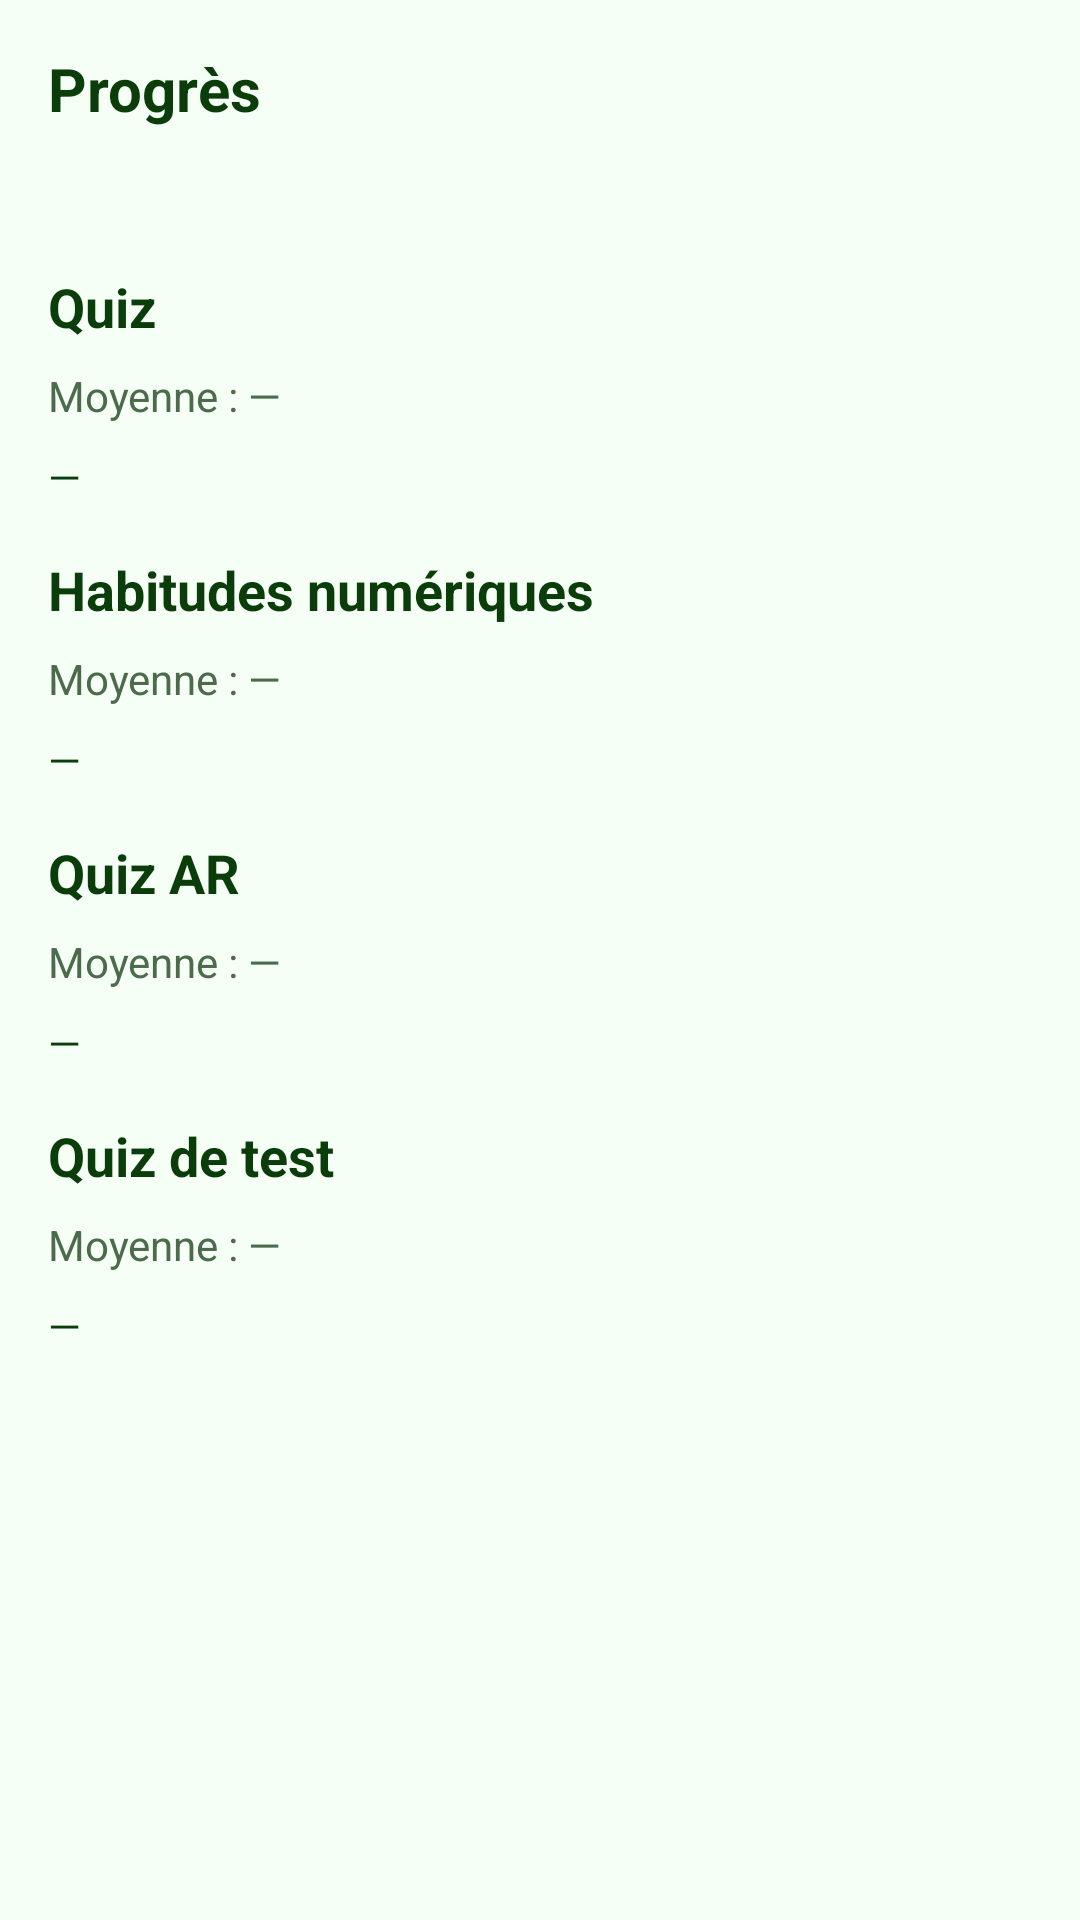

Layout XML and referenced resources for this Android screen:
<!-- AndroidManifest.xml: application theme Theme.SAE6_APP -->
<!-- res/layout/activity_progress.xml -->
<?xml version="1.0" encoding="utf-8"?>
<ScrollView xmlns:android="http://schemas.android.com/apk/res/android"
    android:layout_width="match_parent"
    android:layout_height="match_parent"
    android:background="@color/green_background"
    android:padding="16dp">

    <LinearLayout
        android:layout_width="match_parent"
        android:layout_height="wrap_content"
        android:orientation="vertical">

        <TextView
            android:id="@+id/progress_title"
            android:layout_width="match_parent"
            android:layout_height="wrap_content"
            android:text="Progrès"
            android:textColor="@color/text_primary"
            android:textSize="20sp"
            android:textStyle="bold"
            android:layout_marginBottom="12dp" />

        <TextView
            android:id="@+id/progress_ready"
            android:layout_width="match_parent"
            android:layout_height="wrap_content"
            android:text=""
            android:textColor="@color/text_primary"
            android:textStyle="bold"
            android:layout_marginBottom="16dp" />

        
        <TextView
            android:layout_width="match_parent"
            android:layout_height="wrap_content"
            android:text="Quiz"
            android:textColor="@color/text_primary"
            android:textSize="18sp"
            android:textStyle="bold"
            android:layout_marginBottom="8dp" />

        <TextView
            android:id="@+id/quiz_avg"
            android:layout_width="match_parent"
            android:layout_height="wrap_content"
            android:text="Moyenne : —"
            android:textColor="@color/text_secondary"
            android:layout_marginBottom="8dp" />

        <TextView
            android:id="@+id/quiz_history"
            android:layout_width="match_parent"
            android:layout_height="wrap_content"
            android:text="—"
            android:textColor="@color/text_primary"
            android:layout_marginBottom="16dp" />

        
        <TextView
            android:layout_width="match_parent"
            android:layout_height="wrap_content"
            android:text="Habitudes numériques"
            android:textColor="@color/text_primary"
            android:textSize="18sp"
            android:textStyle="bold"
            android:layout_marginBottom="8dp" />

        <TextView
            android:id="@+id/qh_avg"
            android:layout_width="match_parent"
            android:layout_height="wrap_content"
            android:text="Moyenne : —"
            android:textColor="@color/text_secondary"
            android:layout_marginBottom="8dp" />

        <TextView
            android:id="@+id/qh_history"
            android:layout_width="match_parent"
            android:layout_height="wrap_content"
            android:text="—"
            android:textColor="@color/text_primary"
            android:layout_marginBottom="16dp" />

        
        <TextView
            android:layout_width="match_parent"
            android:layout_height="wrap_content"
            android:text="Quiz AR"
            android:textColor="@color/text_primary"
            android:textSize="18sp"
            android:textStyle="bold"
            android:layout_marginBottom="8dp" />

        <TextView
            android:id="@+id/ar_avg"
            android:layout_width="match_parent"
            android:layout_height="wrap_content"
            android:text="Moyenne : —"
            android:textColor="@color/text_secondary"
            android:layout_marginBottom="8dp" />

        <TextView
            android:id="@+id/ar_history"
            android:layout_width="match_parent"
            android:layout_height="wrap_content"
            android:text="—"
            android:textColor="@color/text_primary"
            android:layout_marginBottom="16dp" />

        
        <TextView
            android:layout_width="match_parent"
            android:layout_height="wrap_content"
            android:text="Quiz de test"
            android:textColor="@color/text_primary"
            android:textSize="18sp"
            android:textStyle="bold"
            android:layout_marginBottom="8dp" />

        <TextView
            android:id="@+id/level_avg"
            android:layout_width="match_parent"
            android:layout_height="wrap_content"
            android:text="Moyenne : —"
            android:textColor="@color/text_secondary"
            android:layout_marginBottom="8dp" />

        <TextView
            android:id="@+id/level_history"
            android:layout_width="match_parent"
            android:layout_height="wrap_content"
            android:text="—"
            android:textColor="@color/text_primary" />

    </LinearLayout>

</ScrollView>
<!-- resources referenced by this layout -->
<resources>
  <color name="green_background">#F6FFF6</color>
  <color name="text_primary">#0B3D0B</color>
  <color name="text_secondary">#4C6B4C</color>
  <style name="Theme.SAE6_APP" parent="Base.Theme.SAE6_APP">
          <item name="materialButtonStyle">@style/MyButton</item>
      </style>
  <style name="Base.Theme.SAE6_APP" parent="Theme.Material3.DayNight.NoActionBar">
          
          <item name="colorPrimary">@color/green_primary</item>
          <item name="colorOnPrimary">@color/white</item>
          <item name="colorPrimaryContainer">@color/green_light</item>
          <item name="android:windowBackground">@color/green_background</item>
          <item name="android:textColorPrimary">@color/text_primary</item>
          <item name="android:textColorSecondary">@color/text_secondary</item>
          
          <item name="materialCardViewStyle">@style/Widget.MaterialComponents.CardView</item>
      </style>
  <style name="MyButton" parent="Widget.MaterialComponents.Button">
          <item name="android:textColor">@color/text_primary</item>
          
          
      </style>
  <color name="green_primary">#2E7D32</color>
  <color name="white">#FFFFFFFF</color>
  <color name="green_light">#C8E6C9</color>
</resources>
